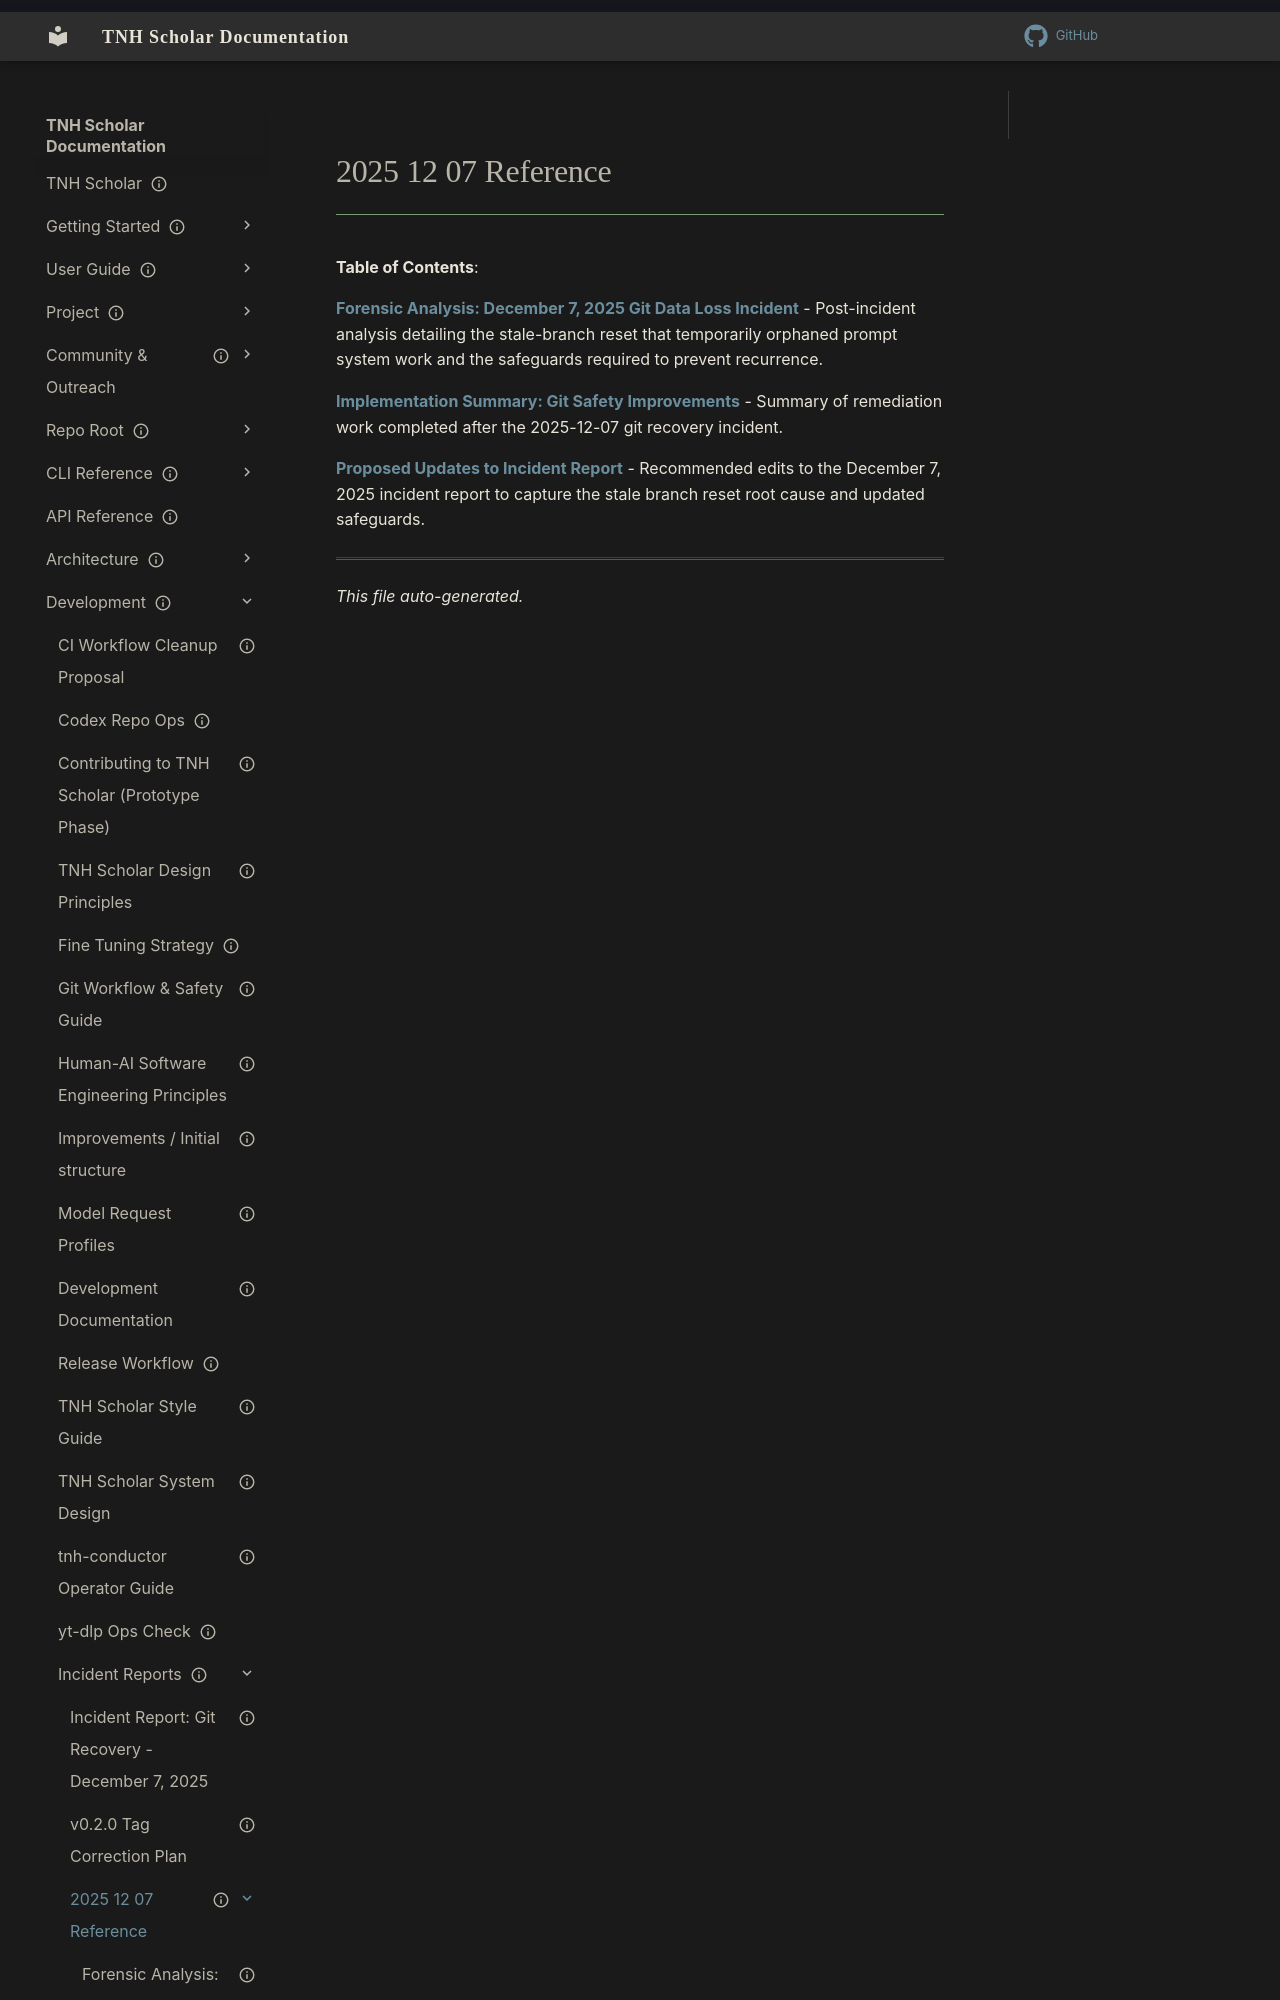

repository: aaronksolomon/tnh-scholar · page: development/incident-reports/2025-12-07-reference/index.html · generator: mkdocs

---
title: "2025 12 07 Reference"
description: "Table of contents for development/incident-reports/2025-12-07-reference"
owner: ""
author: ""
status: current
created: "2026-10-31"
auto_generated: true
---
